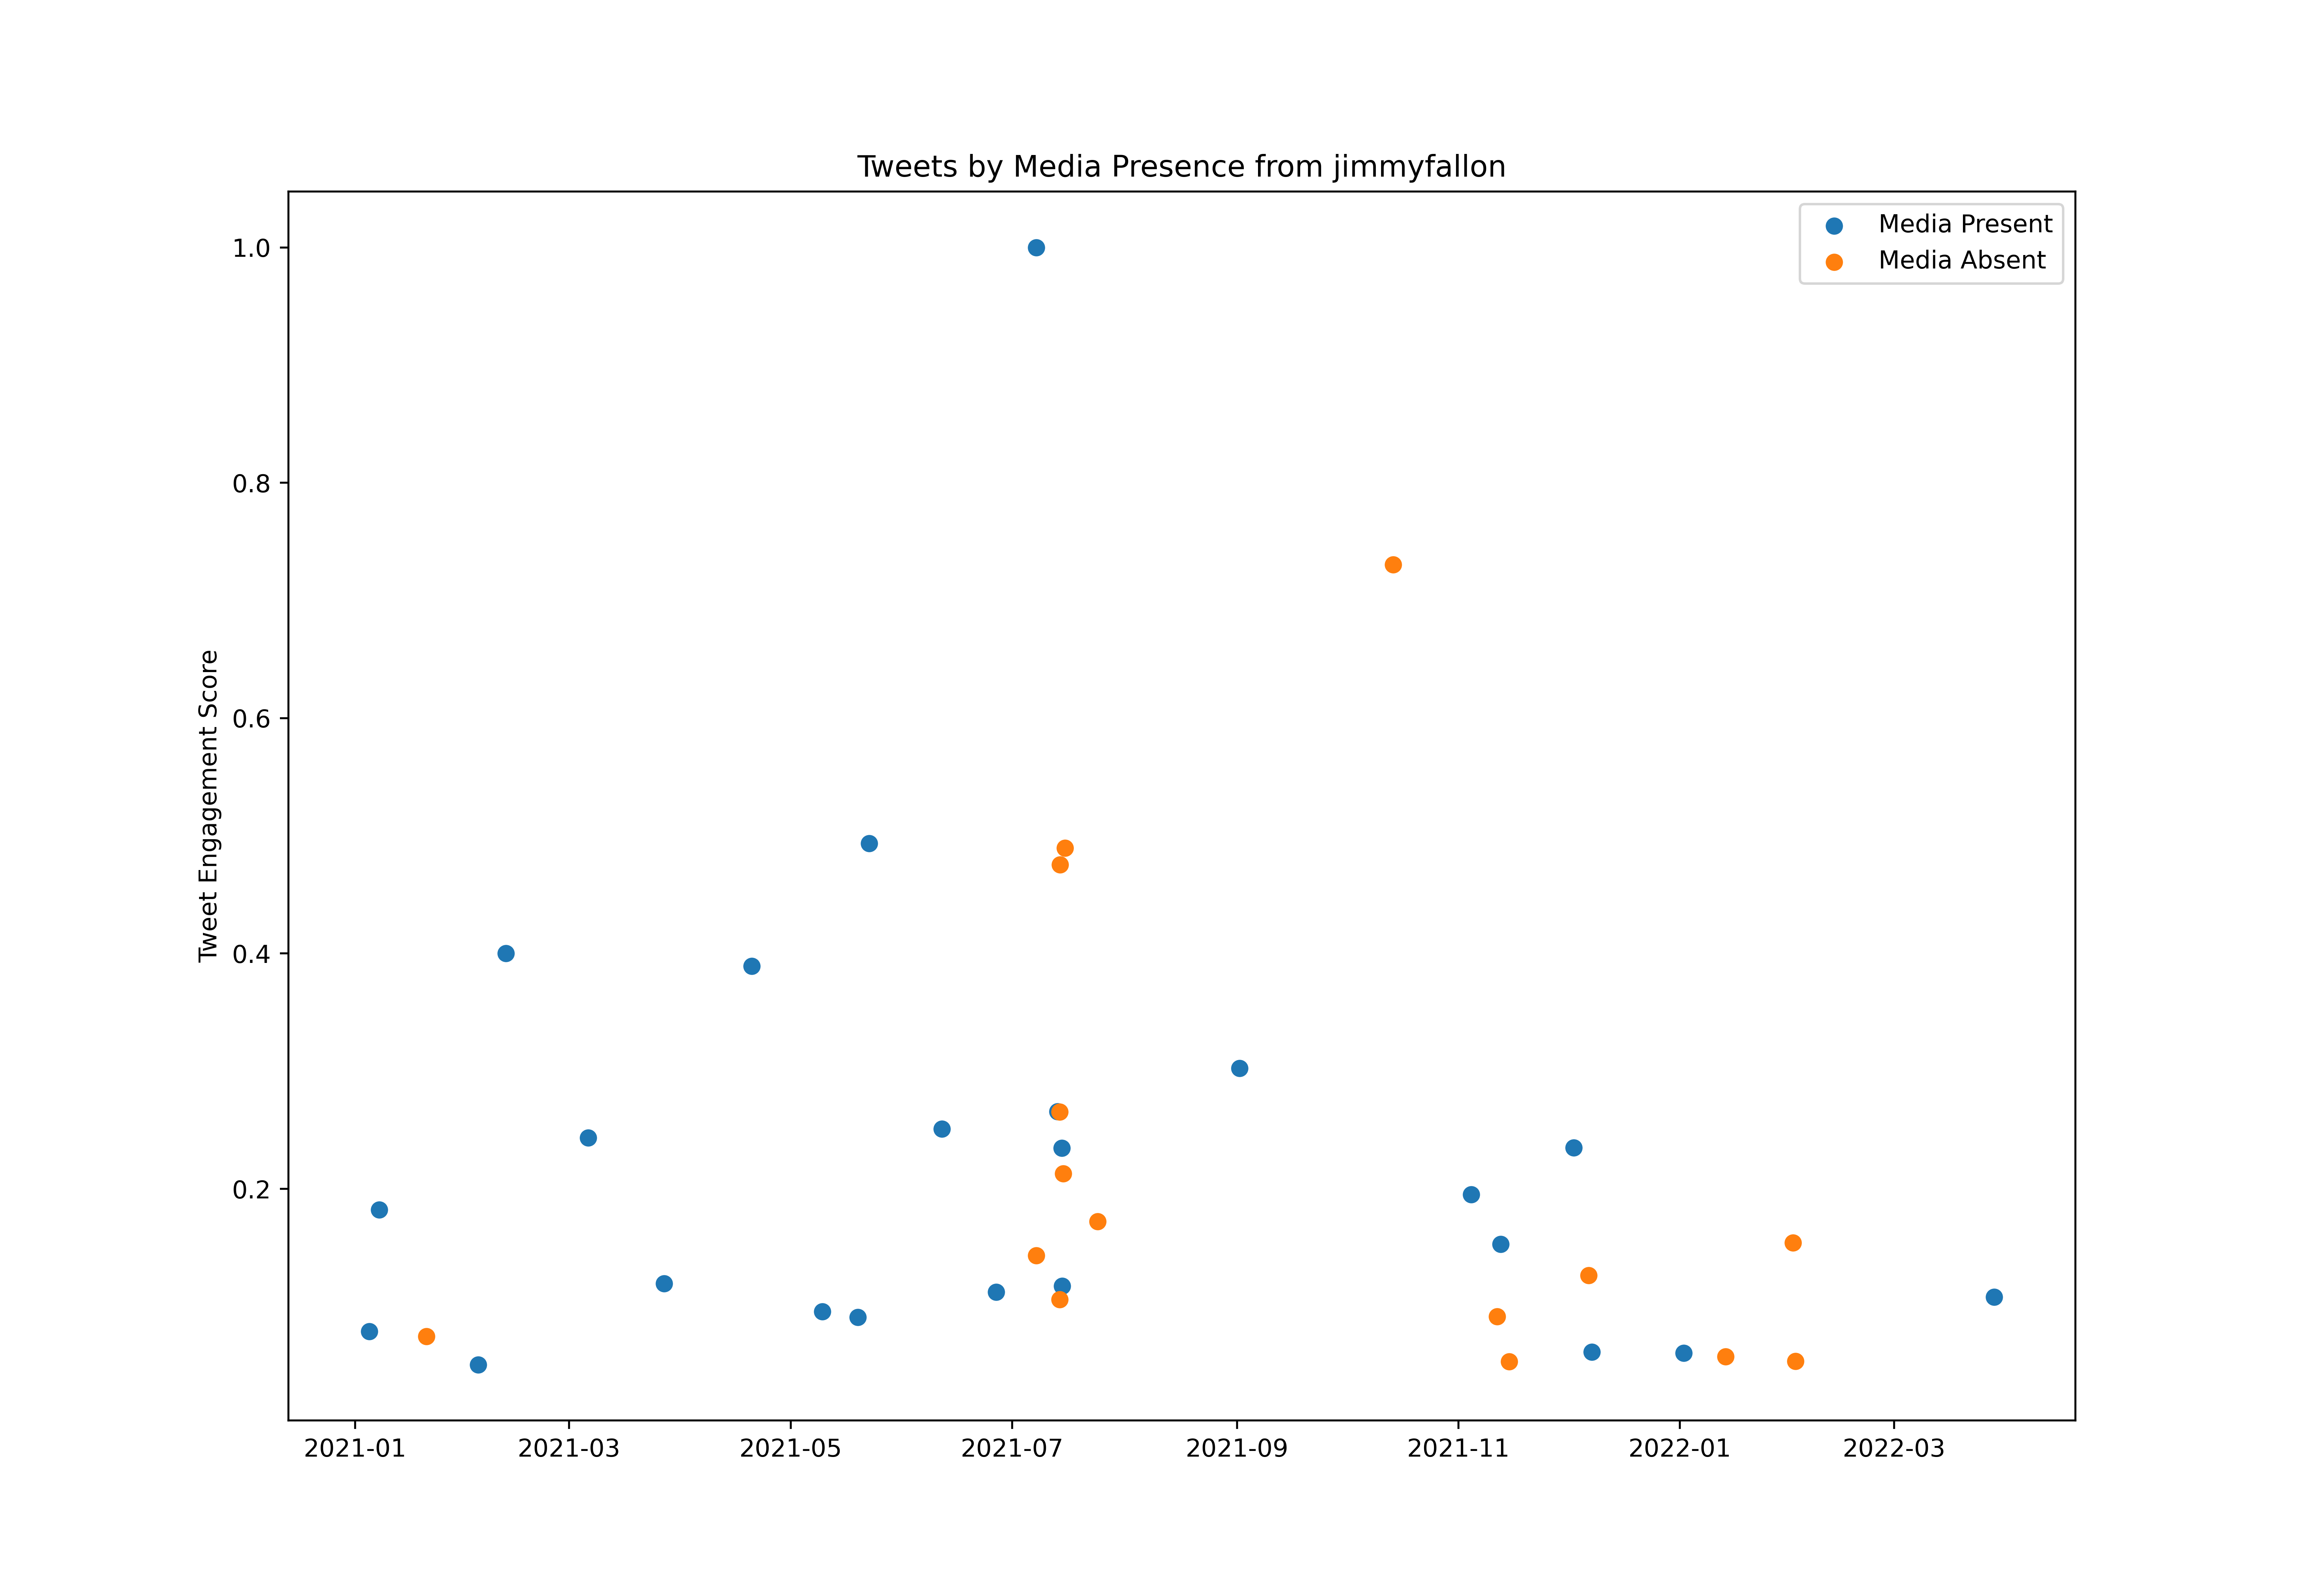

The table this chart was drawn from, first rows:
id, created_at, score, media_present
1346237743807033347, 2021-01-04T23:31:04.000Z, 2627186, True
1346466163920920581, 2021-01-05T14:38:44.000Z, 296512, True
1346622907011780611, 2021-01-06T01:01:34.000Z, 197074, False
1346626146398593024, 2021-01-06T01:14:27.000Z, 67793, False
1346692486463434753, 2021-01-06T05:38:03.000Z, 142686, True
1346831589314097153, 2021-01-06T14:50:48.000Z, 132343, True
1346862088447291393, 2021-01-06T16:52:00.000Z, 503929, False
1346863259333361664, 2021-01-06T16:56:39.000Z, 131057, False
1347196850747682816, 2021-01-07T15:02:13.000Z, 6063534, True
1347562514884734977, 2021-01-08T15:15:14.000Z, 224732, False
1347568248460603392, 2021-01-08T15:38:01.000Z, 197486, True
1347920317210103809, 2021-01-09T14:57:01.000Z, 220795, True
1348822073213378560, 2021-01-12T02:40:16.000Z, 165995, False
1348824969912922113, 2021-01-12T02:51:47.000Z, 75099, False
1348991839685246978, 2021-01-12T13:54:52.000Z, 272019, True
1349010346539954182, 2021-01-12T15:08:24.000Z, 140293, True
1349068929642201089, 2021-01-12T19:01:11.000Z, 245751, False
1349068928379727872, 2021-01-12T19:01:11.000Z, 681116, False
1349371784492175362, 2021-01-13T15:04:38.000Z, 132987, False
1349372805582901248, 2021-01-13T15:08:41.000Z, 169057, True
1349501544060780547, 2021-01-13T23:40:15.000Z, 178576, False
1349732710684606471, 2021-01-14T14:58:49.000Z, 167076, True
1349784646158962688, 2021-01-14T18:25:12.000Z, 909629, True
1350104906020089857, 2021-01-15T15:37:47.000Z, 141065, True
1350284423292325890, 2021-01-16T03:31:08.000Z, 381645, True
1350462279595261952, 2021-01-16T15:17:52.000Z, 203275, True
1351356477492125698, 2021-01-19T02:31:05.000Z, 137978, False
1351553808531402753, 2021-01-19T15:35:13.000Z, 122181, True
1351555106005610497, 2021-01-19T15:40:22.000Z, 868799, True
1351610979537342466, 2021-01-19T19:22:23.000Z, 717340, False
1351610980472651776, 2021-01-19T19:22:24.000Z, 187812, False
1351934851281166338, 2021-01-20T16:49:20.000Z, 2482390, False
1352505634000785408, 2021-01-22T06:37:26.000Z, 346064, True
1352631760618713088, 2021-01-22T14:58:37.000Z, 194013, True
1352637420508864515, 2021-01-22T15:21:06.000Z, 67895, False
1352663612301611015, 2021-01-22T17:05:11.000Z, 250382, True
1352992475116408838, 2021-01-23T14:51:58.000Z, 155987, True
1354081483829489666, 2021-01-26T14:59:18.000Z, 82818, True
1354084652525514753, 2021-01-26T15:11:53.000Z, 207108, True
1354094139810308100, 2021-01-26T15:49:35.000Z, 1392641, True
1354168763537477632, 2021-01-26T20:46:07.000Z, 407450, False
1354176379252834306, 2021-01-26T21:16:22.000Z, 276239, False
1354176380439851011, 2021-01-26T21:16:23.000Z, 125037, False
1354455058146947074, 2021-01-27T15:43:45.000Z, 89687, True
1354455398175006722, 2021-01-27T15:45:06.000Z, 157737, False
1354456734463631360, 2021-01-27T15:50:24.000Z, 93778, True
1354795813013053447, 2021-01-28T14:17:47.000Z, 97379, True
1354795974829383680, 2021-01-28T14:18:25.000Z, 154443, True
1354804943916462081, 2021-01-28T14:54:04.000Z, 87037, True
1354812718033768454, 2021-01-28T15:24:57.000Z, 170884, True
1354813539270025221, 2021-01-28T15:28:13.000Z, 40856, True
1354813773727469569, 2021-01-28T15:29:09.000Z, 74096, True
1354814048588582915, 2021-01-28T15:30:15.000Z, 36353, False
1355171002779656193, 2021-01-29T15:08:39.000Z, 92543, True
1355214835022131200, 2021-01-29T18:02:50.000Z, 132112, False
1355348016304070657, 2021-01-30T02:52:02.000Z, 227742, False
1355531473907052549, 2021-01-30T15:01:02.000Z, 127712, True
1355700641004453905, 2021-01-31T02:13:15.000Z, 591377, False
1356009344131862537, 2021-01-31T22:39:55.000Z, 202657, False
1356357597964615681, 2021-02-01T21:43:45.000Z, 141297, False
... 545 more rows
